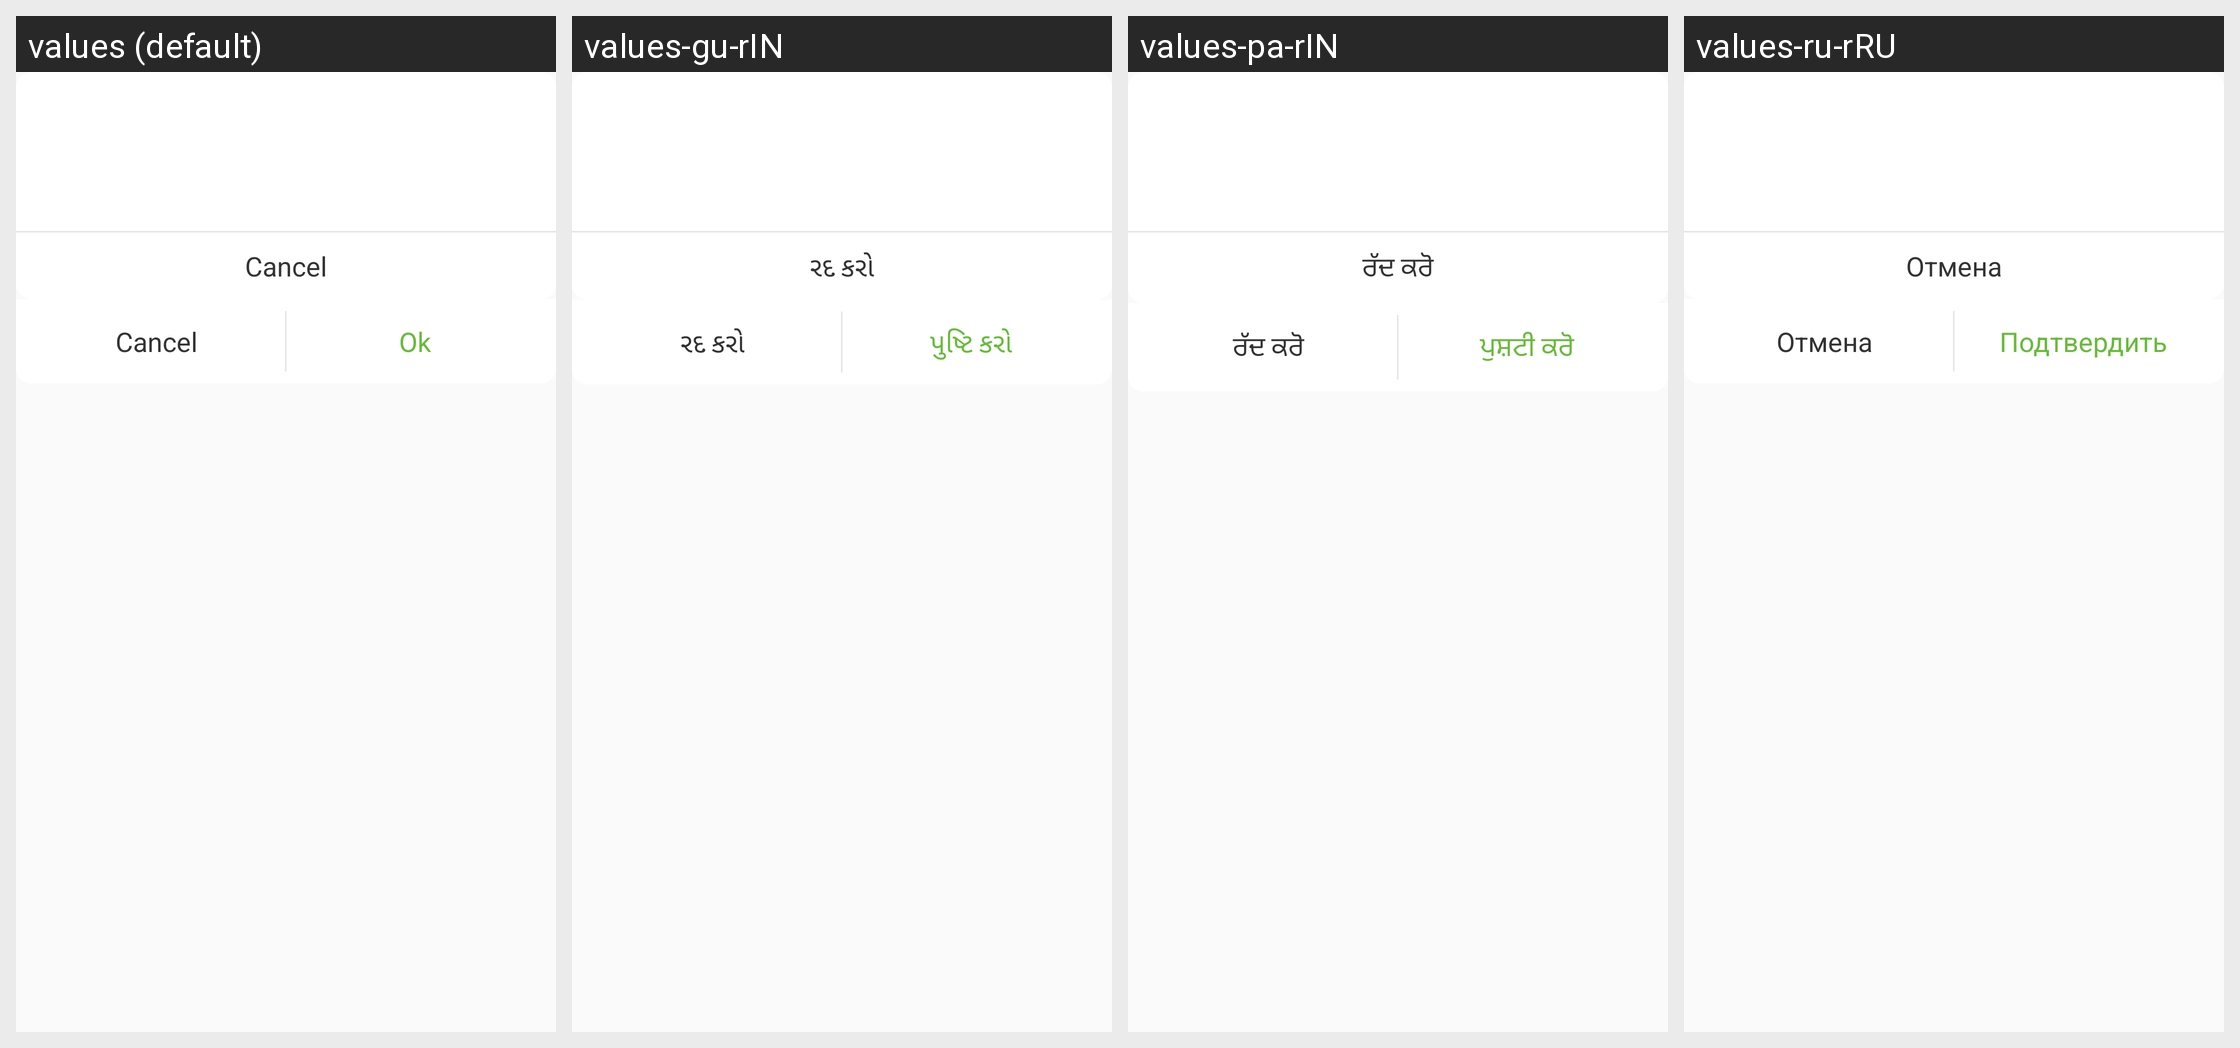

This grid shows one Android layout under several languages. Give, for every string resource on the screen, its name, the default text and each shown locale's text.
Android screen res/layout/appcenter_dialog.xml rendered under 4 locales, left to right: values (default), values-gu-rIN, values-pa-rIN, values-ru-rRU. Device: Nexus 5 (rendered at 1080×1920; each locale shown at half size, 540×960, under a caption strip naming it); theme AppTheme.
Other locales in the repository, not shown: values-am, values-ar, values-bn, values-es, values-es-rUS, values-fa, values-fr, values-hi, values-in, values-iw, values-kn-rIN, values-mr, values-ms, values-my, values-ne, values-om-rET, values-pt, values-pt-rBR, values-sw, values-ta-rIN, values-te-rIN, values-th, values-ti, values-tl, values-ur, values-vi, values-zh-rCN, values-zh-rTW.
Strings drawn on this screen, with the default value and each locale's value (text and hints the layout hard-codes, and strings that could not be matched under every locale, appear in the picture but are not listed):

cancel
  values: Cancel
  values-gu-rIN: રદ કરો
  values-pa-rIN: ਰੱਦ ਕਰੋ
  values-ru-rRU: Отмена

ok
  values: Ok
  values-gu-rIN: પુષ્ટિ કરો
  values-pa-rIN: ਪੁਸ਼ਟੀ ਕਰੋ
  values-ru-rRU: Подтвердить
